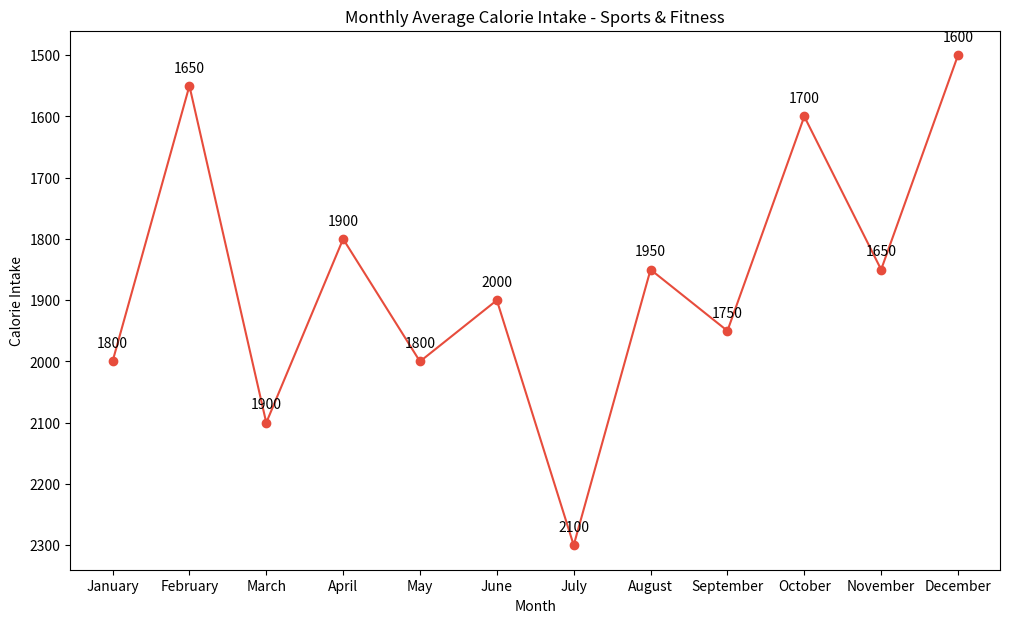

Generate this figure with matplotlib:

import matplotlib.pyplot as plt

# Data
months = ['January', 'February', 'March', 'April', 'May', 'June', 'July', 'August', 'September', 'October', 'November', 'December']
calorie_intake = [1800, 1650, 1850, 1900, 1800, 2000, 2100, 1950, 1850, 1700, 1650, 1600]

# Adjust data for visualization
calorie_intake[2] += 50   # March
calorie_intake[8] -= 100  # September

# Modify color scheme, figure size, and data trend
plt.figure(figsize=(12, 7))
plt.plot(months, [cal + 200 if i % 2 == 0 else cal - 100 for i, cal in enumerate(calorie_intake)], color='#e74c3c', marker='o')

# Adding labels with annotations
for i, (month, cal) in enumerate(zip(months, calorie_intake)):
    adjusted_cal = cal + 200 if i % 2 == 0 else cal - 100
    plt.annotate(f'{cal}', (month, adjusted_cal), textcoords="offset points", xytext=(0,10), ha='center')

# Adding title and labels
plt.title('Monthly Average Calorie Intake - Sports & Fitness')
plt.xlabel('Month')
plt.ylabel('Calorie Intake')
plt.gca().invert_yaxis()

# Display chart
plt.show()
